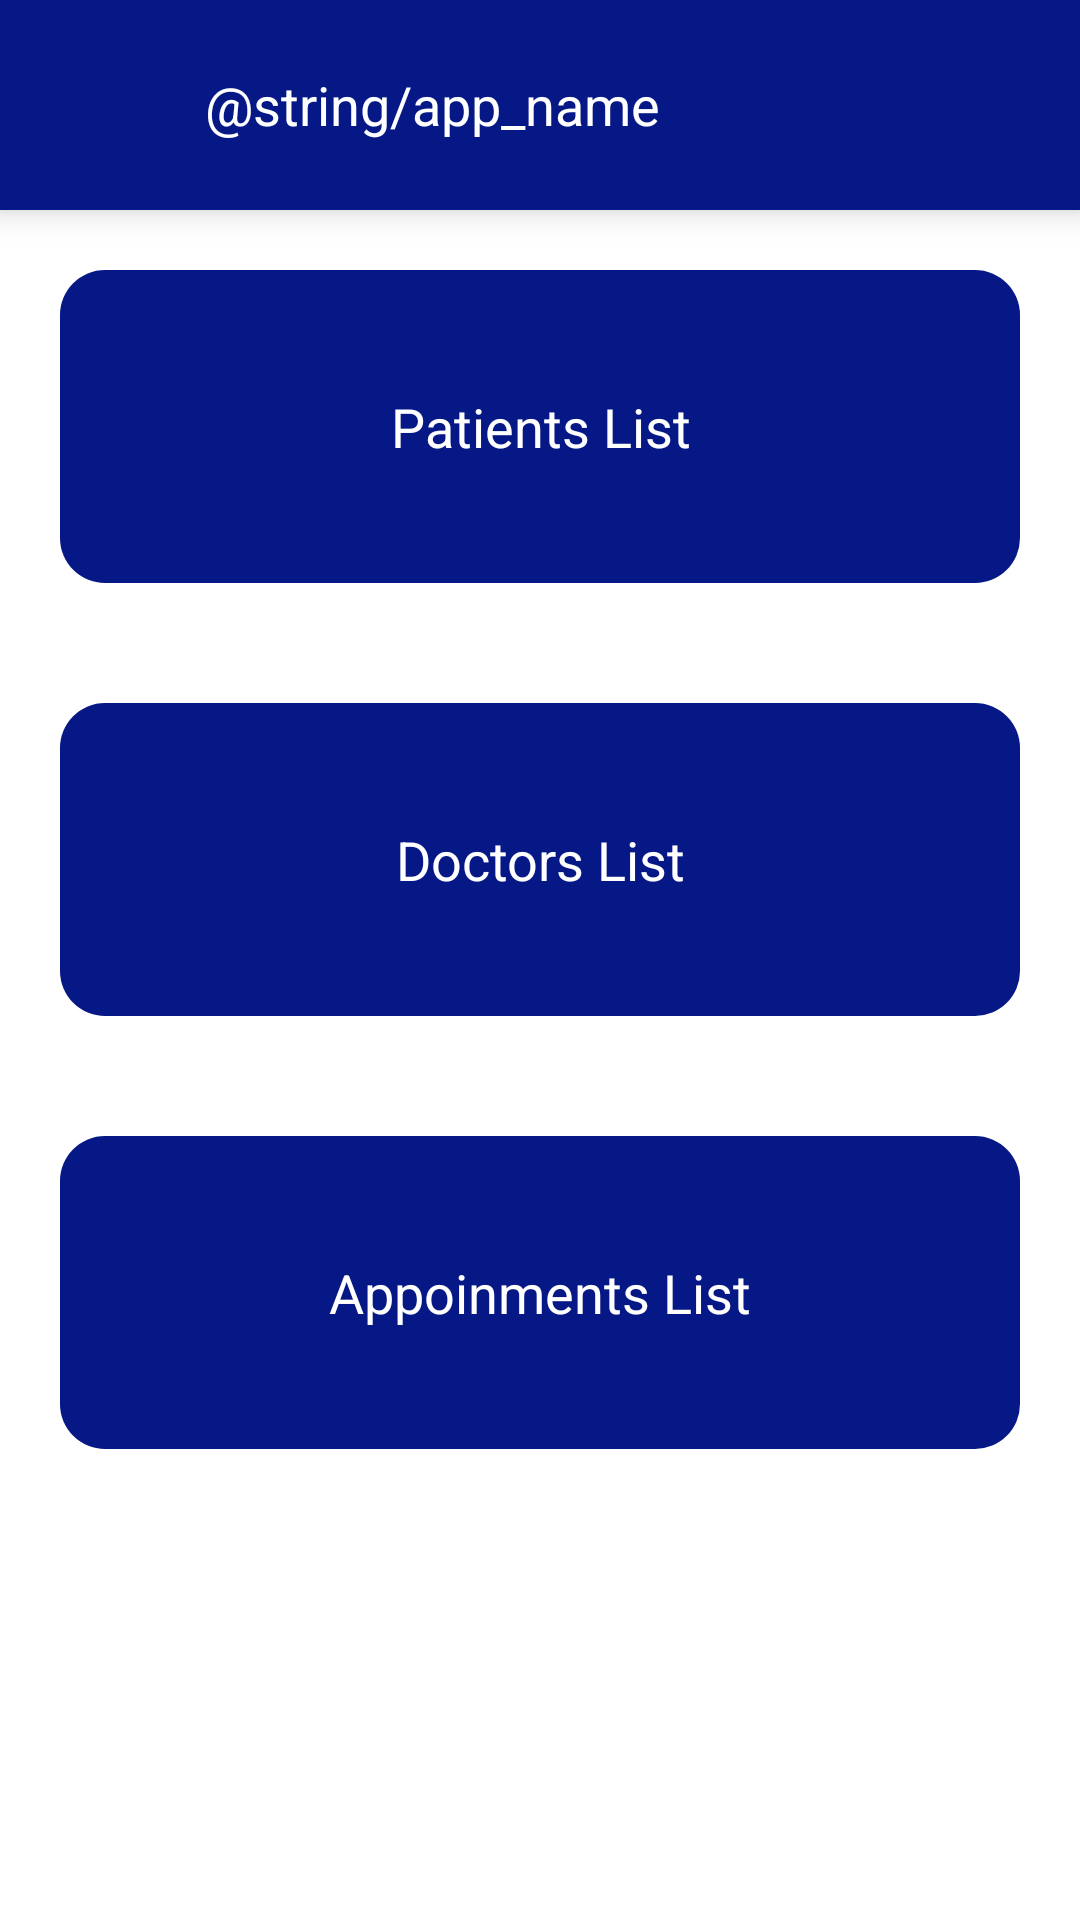

Write the Android layout XML for this screen, with the resource values it uses.
<!-- AndroidManifest.xml: application theme Theme.HospitalManagementSystem -->
<!-- res/layout/activity_recpt_home.xml -->
<?xml version="1.0" encoding="utf-8"?>
<RelativeLayout
    xmlns:android="http://schemas.android.com/apk/res/android"
    xmlns:app="http://schemas.android.com/apk/res-auto"
    xmlns:tools="http://schemas.android.com/tools"
    tools:context=".RecptHomeActivity"
    android:layout_width="match_parent"
    android:layout_height="match_parent">
    <LinearLayout
        android:layout_width="match_parent"
        android:layout_height="70dp"
        android:id="@+id/RHLL"
        android:background="@color/customBlue"
        android:elevation="7dp"
        android:orientation="horizontal">

        <TextView
            android:layout_width="match_parent"
            android:layout_height="match_parent"
            android:text="@string/app_name"
            android:textColor="@color/white"
            android:layout_weight="1"
            android:textSize="18sp"
            android:gravity="center"
            android:textAlignment="center"/>


        <ImageButton
            android:layout_width="match_parent"
            android:layout_height="match_parent"
            android:layout_weight="4"
            android:id="@+id/Pt_imgbtn_signout"

            android:src="@drawable/ic_baseline_power_settings_new_24"
            android:background="@color/customBlue"/>

    </LinearLayout>
    <TextView
        android:id="@+id/Text_Recp_pl"
        android:layout_width="match_parent"
        android:layout_height="wrap_content"
        android:layout_below="@+id/RHLL"
        android:text="Patients List"
        android:textSize="18sp"
        android:textColor="@color/white"
        android:background="@drawable/btn_design"
        android:layout_margin="20dp"
        android:textAlignment="center"
        android:padding="40dp"/>

    <TextView
        android:id="@+id/Text_Recp_DL"
        android:layout_width="match_parent"
        android:layout_height="wrap_content"
        android:layout_below="@+id/Text_Recp_pl"
        android:layout_marginStart="20dp"
        android:layout_marginTop="20dp"
        android:layout_marginEnd="20dp"
        android:layout_marginBottom="20dp"
        android:background="@drawable/btn_design"
        android:padding="40dp"
        android:text="Doctors List"
        android:textAlignment="center"
        android:textColor="@color/white"
        android:textSize="18sp" />

    <TextView
        android:id="@+id/Text_Recp_Appoinments"
        android:layout_width="match_parent"
        android:layout_height="wrap_content"
        android:layout_below="@+id/Text_Recp_DL"
        android:layout_marginStart="20dp"
        android:layout_marginTop="20dp"
        android:layout_marginEnd="20dp"
        android:layout_marginBottom="20dp"
        android:background="@drawable/btn_design"
        android:padding="40dp"
        android:text="Appoinments List"
        android:textAlignment="center"
        android:textColor="@color/white"
        android:textSize="18sp" />
</RelativeLayout>
<!-- resources referenced by this layout -->
<resources>
  <color name="customBlue">#051885</color>
  <color name="white">#FFFFFFFF</color>
  <!-- drawable btn_design (drawable) -->
  <?xml version="1.0" encoding="utf-8"?>
  <shape xmlns:android="http://schemas.android.com/apk/res/android">
   <solid android:color="@color/customBlue"
       />
      <corners android:radius="15dp"
          />
  </shape>
  <style name="Theme.HospitalManagementSystem" parent="Theme.MaterialComponents.DayNight.NoActionBar">
          
          <item name="colorPrimary">@color/customBlue</item>
          <item name="colorPrimaryVariant">@color/purple_700</item>
          <item name="colorOnPrimary">@color/white</item>
          
          <item name="colorSecondary">@color/teal_200</item>
          <item name="colorSecondaryVariant">@color/teal_700</item>
          <item name="colorOnSecondary">@color/black</item>
          
          <item name="android:statusBarColor" tools:targetApi="l">?attr/colorPrimaryVariant</item>
          
      </style>
  <color name="purple_700">#FF3700B3</color>
  <color name="teal_200">#FF03DAC5</color>
  <color name="teal_700">#FF018786</color>
  <color name="black">#FF000000</color>
</resources>
